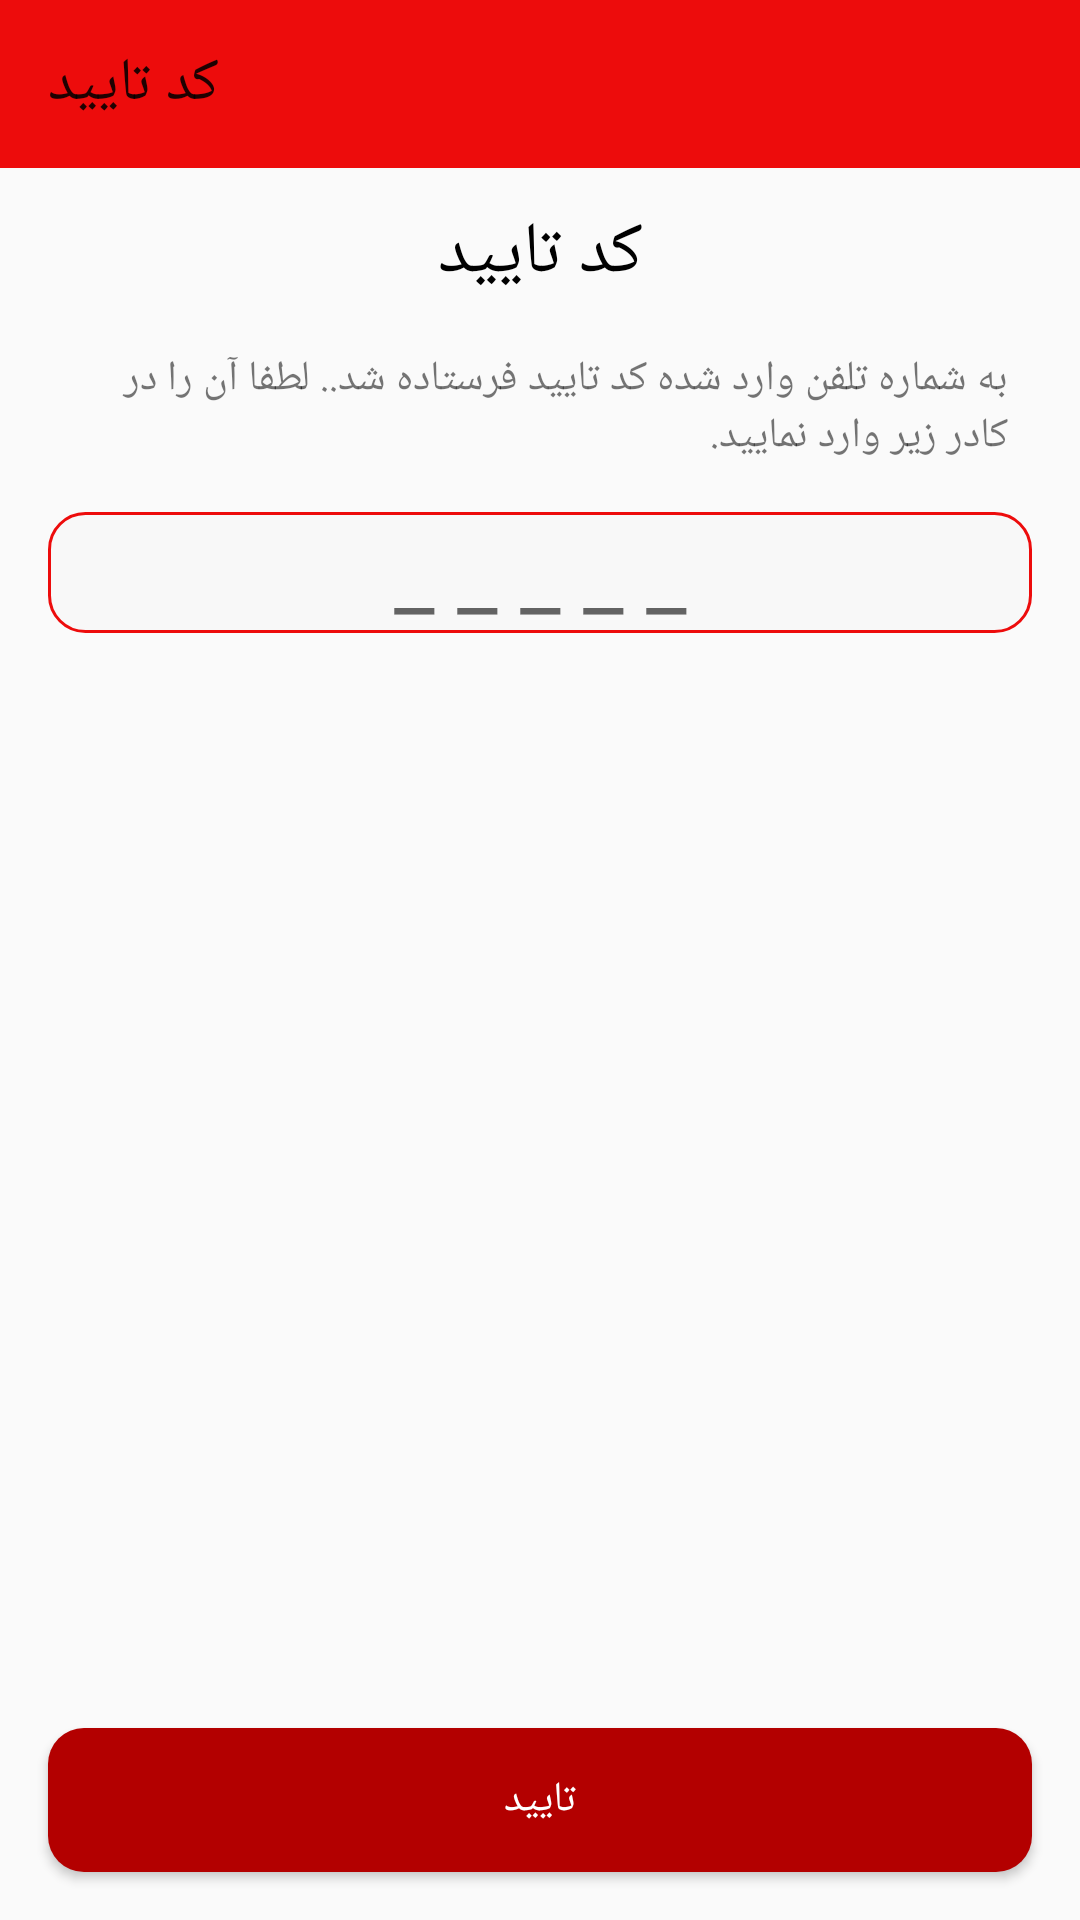

The Android layout XML behind this screen, and the referenced resources:
<!-- AndroidManifest.xml: application theme AppTheme -->
<!-- res/layout/activity_register2.xml -->
<?xml version="1.0" encoding="utf-8"?>
<androidx.constraintlayout.widget.ConstraintLayout xmlns:android="http://schemas.android.com/apk/res/android"
    xmlns:app="http://schemas.android.com/apk/res-auto"
    xmlns:tools="http://schemas.android.com/tools"
    android:layout_width="match_parent"
    android:layout_height="match_parent"
    tools:context=".ui.Register2">

    <androidx.appcompat.widget.Toolbar
        android:id="@+id/toolbar3"
        android:layout_width="match_parent"
        android:layout_height="wrap_content"
        android:background="?attr/colorPrimary"
        android:minHeight="?attr/actionBarSize"
        android:theme="?attr/actionBarTheme"
        app:layout_constraintEnd_toEndOf="parent"
        app:layout_constraintStart_toStartOf="parent"
        app:layout_constraintTop_toTopOf="parent"
        app:title="کد تایید" />

    <TextView
        android:id="@+id/textView8"
        android:layout_width="wrap_content"
        android:layout_height="wrap_content"
        android:layout_marginTop="12dp"
        android:text="کد تایید"
        android:textColor="@android:color/black"
        android:textSize="24sp"
        app:layout_constraintEnd_toEndOf="parent"
        app:layout_constraintStart_toStartOf="parent"
        app:layout_constraintTop_toBottomOf="@+id/toolbar3" />

    <TextView
        android:id="@+id/textView9"
        android:layout_width="0dp"
        android:layout_height="wrap_content"
        android:layout_marginStart="24dp"
        android:layout_marginLeft="24dp"
        android:layout_marginTop="16dp"
        android:layout_marginEnd="24dp"
        android:layout_marginRight="24dp"
        android:text="به شماره تلفن وارد شده کد تایید فرستاده شد.. لطفا آن را در کادر زیر وارد نمایید."
        app:layout_constrainedWidth="true"
        app:layout_constraintEnd_toEndOf="parent"
        app:layout_constraintStart_toStartOf="parent"
        app:layout_constraintTop_toBottomOf="@+id/textView8" />

    <EditText
        android:id="@+id/edt_opt"
        android:layout_width="match_parent"
        android:layout_height="wrap_content"
        android:layout_marginStart="16dp"
        android:layout_marginLeft="16dp"
        android:layout_marginTop="16dp"
        android:layout_marginEnd="16dp"
        android:layout_marginRight="16dp"
        android:background="@drawable/edt_shape"
        android:ems="10"
        android:gravity="center"
        android:hint="_ _ _ _ _"
        android:inputType="numberPassword"
        android:maxLength="5"
        android:maxLines="1"
        android:textSize="30sp"
        app:layout_constraintEnd_toEndOf="@+id/textView9"
        app:layout_constraintStart_toStartOf="@+id/textView9"
        app:layout_constraintTop_toBottomOf="@+id/textView9" />

    <Button
        android:id="@+id/btn_verify_otp"
        android:layout_width="match_parent"
        android:layout_height="wrap_content"
        android:layout_marginStart="16dp"
        android:layout_marginLeft="16dp"
        android:layout_marginEnd="16dp"
        android:layout_marginRight="16dp"
        android:layout_marginBottom="16dp"
        android:background="@drawable/reg_btn_shape"
        android:text="تایید"
        android:textColor="@android:color/white"
        app:layout_constraintBottom_toBottomOf="parent"
        app:layout_constraintEnd_toEndOf="parent"
        app:layout_constraintStart_toStartOf="parent"
        app:layout_constraintTop_toBottomOf="@+id/edt_opt"
        app:layout_constraintVertical_bias="1.0" />
</androidx.constraintlayout.widget.ConstraintLayout>
<!-- resources referenced by this layout -->
<resources>
  <!-- drawable edt_shape (drawable) -->
  <?xml version="1.0" encoding="utf-8"?>
  <shape xmlns:android="http://schemas.android.com/apk/res/android">
      <corners android:radius="@dimen/edt_redius"/>
      <stroke android:color="@color/colorPrimary"
          android:width="1dp"/>
      <solid android:color="@color/edt_color"/>
  </shape>
  <!-- drawable reg_btn_shape (drawable) -->
  <?xml version="1.0" encoding="utf-8"?>
  <shape xmlns:android="http://schemas.android.com/apk/res/android">
      <corners android:radius="@dimen/button_redius"/>
      <solid android:color="@color/colorPrimaryDark"/>
  </shape>
  <style name="AppTheme" parent="Theme.AppCompat.Light.NoActionBar">
          
          <item name="colorPrimary">@color/colorPrimary</item>
          <item name="colorPrimaryDark">@color/colorPrimaryDark</item>
          <item name="colorAccent">@color/colorAccent</item>
          <item name="fontFamily">@font/font2</item>
      </style>
  <dimen name="edt_redius">12dp</dimen>
  <color name="colorPrimary">#ED0C0C</color>
  <color name="edt_color">#F8F8F8</color>
  <dimen name="button_redius">12dp</dimen>
  <color name="colorPrimaryDark">#B30000</color>
  <color name="colorAccent">#FF5722</color>
</resources>
